Run: headless pygame with SDL's dummy video driver; simulated clock (each Clock.tick advances the game by its frame time, no real sleeping); random seed 0; keys injected as events and as key.get_pressed() state; mouse plan: one left click at the window centre at the start of phase 2, then a move to the lower-right quarter at the start of phase 3.
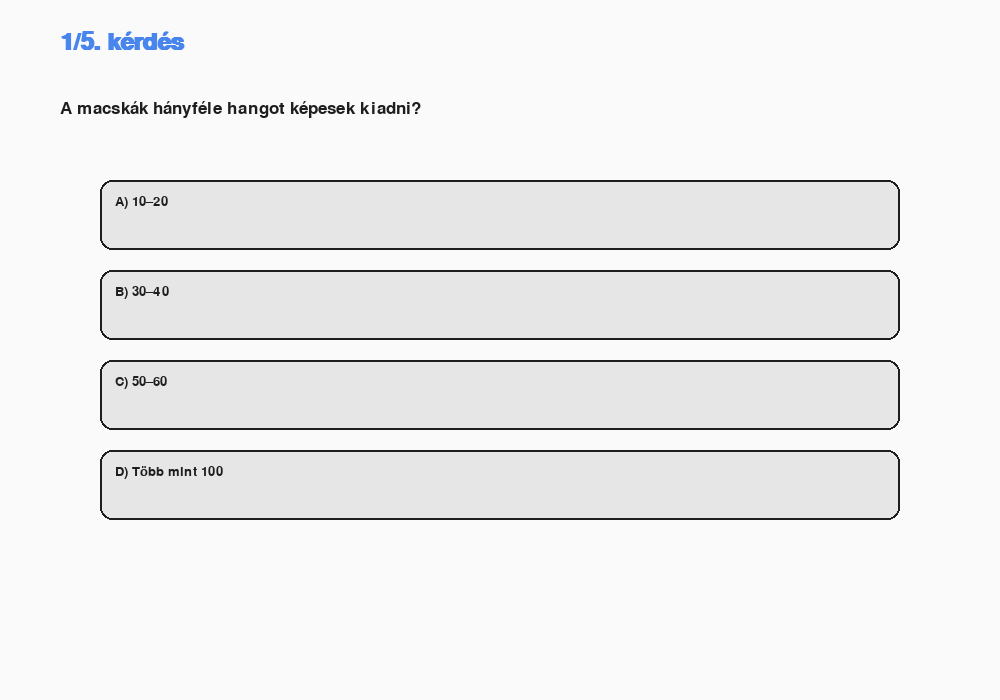
Frame 1 of 4 · flips 1–60 · no input
Frame 2 of 4 · flips 61–180 · clicked the window centre · tapped SPACE, RETURN · held RIGHT (→), D · screen unchanged from frame 1, image omitted
Frame 3 of 4 · flips 181–300 · moved the mouse to the lower-right quarter · held DOWN (↓), S · screen unchanged from frame 2, image omitted
Frame 4 of 4 · flips 301–420 · held LEFT (←), A, UP (↑), W · screen unchanged from frame 3, image omitted

The pygame program that drew these frames:

import pygame
import random
import sys

pygame.init()
WIDTH, HEIGHT = 1000, 700
screen = pygame.display.set_mode((WIDTH, HEIGHT))
pygame.display.set_caption("Modern Állatos Kvíz")

FONT = pygame.font.SysFont("segoeui", 26)
SMALL_FONT = pygame.font.SysFont("segoeui", 20)
BIG_FONT = pygame.font.SysFont("segoeui", 36, bold=True)

WHITE = (250, 250, 250)
BLACK = (30, 30, 30)
PRIMARY = (72, 133, 237)       
HOVER = (100, 160, 255)
CORRECT = (67, 160, 71)        
WRONG = (219, 68, 55)          
NEUTRAL = (230, 230, 230)

clock = pygame.time.Clock()


questions = [
    {"question": "Melyik kutyafajta híres arról, hogy eredetileg vakvezetőként képezték ki először?",
     "options": ["Golden Retriever", "Német juhászkutya", "Labrador Retriever", "Border Collie"], "answer": 1},
    {"question": "Melyik kisemlős hajlamos a „fogtúlnövésre”, ha nem rág eleget?",
     "options": ["Csincsilla", "Degu", "Nyúl", "Hörcsög"], "answer": 2},
    {"question": "A kutyák hány hangjelet ismerhetnek fel, ha jól képzettek?",
     "options": ["20–40", "50–100", "100–200", "200 felett"], "answer": 3},
    {"question": "Miért veszélyes a hagyma fogyasztása a kutyák számára?",
     "options": ["Puffadást okoz", "Májleállást okoz", "Vérszegénységet okoz", "Lázat okoz"], "answer": 2},
    {"question": "Mi a „zoomies” másik neve a kutyás viselkedéstanban?",
     "options": ["FRAP", "Játékos agresszió", "Szorongásos pörgés", "Stresszroham"], "answer": 0},
    {"question": "Melyik élelmiszer veszélyes macskákra a teobromin miatt?",
     "options": ["Csokoládé", "Szőlő", "Kávé", "Hagyma"], "answer": 0},
    {"question": "Melyik háziállat képes a bőrén keresztül lélegezni is?",
     "options": ["Díszhal", "Kaméleon", "Béka", "Papagáj"], "answer": 2},
    {"question": "Melyik kutyafajta oroszlánvadászatra lett tenyésztve?",
     "options": ["Rottweiler", "Basenji", "Rhodesian Ridgeback", "Dalmata"], "answer": 2},
    {"question": "Melyik nem javasolt játék kölyökkutyának?",
     "options": ["Gumicsont", "Kötéljáték", "Kemény műanyag labda", "Plüss"], "answer": 2},
    {"question": "Melyik kutyafajta nem ugat, hanem „énekel”?",
     "options": ["Husky", "Basenji", "Csau-csau", "Shiba Inu"], "answer": 1},
    {"question": "A macskák hányféle hangot képesek kiadni?",
     "options": ["10–20", "30–40", "50–60", "Több mint 100"], "answer": 3},
    {"question": "Melyik vitamin túlzott bevitele mérgező kutyáknak?",
     "options": ["C-vitamin", "D-vitamin", "B-vitamin", "K-vitamin"], "answer": 1},
    {"question": "Mi jellemző a Border Collie-ra?",
     "options": ["Lassú tanulás", "Nagyon intelligens", "Átlagos, makacs", "Nehezen motiválható"], "answer": 1},
    {"question": "A papagájok miért rágcsálnak dolgokat?",
     "options": ["Fogzás", "Játék", "Csőr karbantartása", "Éhség"], "answer": 2},
    {"question": "Melyik kisállat társas lény, nem javasolt egyedül tartani?",
     "options": ["Hörcsög", "Papagáj", "Tengerimalac", "Kaméleon"], "answer": 2},
    {"question": "A kutyák mennyi ideig őriznek meg egy szagot?",
     "options": ["Pár perc", "Órákig", "Napokig", "Akár évekig"], "answer": 3},
    {"question": "Mi a neve a macskák „hátpúposító” reflexének?",
     "options": ["Harci reflex", "Vadászreflex", "Félelmi reflex", "Ijedtségi válasz"], "answer": 2},
    {"question": "Melyik nem mérgező kutyák számára?",
     "options": ["Szőlő", "Avokádó", "Áfonya", "Csokoládé"], "answer": 2},
    {"question": "Melyik állat használ bajuszt tapintásra?",
     "options": ["Papagáj", "Nyúl", "Tengerimalac", "Mindhárom"], "answer": 3},
    {"question": "A kutyák miért ásnak a fekhelyükön?",
     "options": ["Játék", "Fészekkészítés", "Elbújni", "Hűteni magukat"], "answer": 1},
]
def draw_text(text, font, color, surface, x, y):
    lines = text.split('\n')
    for i, line in enumerate(lines):
        rendered = font.render(line, True, color)
        surface.blit(rendered, (x, y + i * 32))

def draw_button(text, rect, state_color):
    pygame.draw.rect(screen, state_color, rect, border_radius=12)
    pygame.draw.rect(screen, BLACK, rect, width=2, border_radius=12)
    draw_text(text, SMALL_FONT, BLACK, screen, rect.x + 15, rect.y + 15)

def show_question(q, idx, selected=None):
    screen.fill(WHITE)
    draw_text(f"{idx+1}/5. kérdés", BIG_FONT, PRIMARY, screen, 60, 30)
    draw_text(q["question"], FONT, BLACK, screen, 60, 100)

    buttons = []
    mouse = pygame.mouse.get_pos()
    for i, option in enumerate(q["options"]):
        rect = pygame.Rect(100, 180 + i * 90, 800, 70)
        if selected is not None:
            if i == q["answer"]:
                color = CORRECT
            elif i == selected:
                color = WRONG
            else:
                color = NEUTRAL
        else:
            color = HOVER if rect.collidepoint(mouse) else NEUTRAL
        draw_button(f"{chr(65+i)}) {option}", rect, color)
        buttons.append(rect)
    pygame.display.flip()
    return buttons

def show_result(score):
    screen.fill(WHITE)
    draw_text("Kvíz vége!", BIG_FONT, PRIMARY, screen, 380, 250)
    draw_text(f"Eredmény: {score} / 5", FONT, BLACK, screen, 390, 320)
    pygame.display.flip()
    pygame.time.wait(5000)
    pygame.quit()
    sys.exit()


random.shuffle(questions)
selected_questions = questions[:5]
score = 0

for idx, q in enumerate(selected_questions):
    selected = None
    answered = False
    while not answered:
        buttons = show_question(q, idx, selected)
        for event in pygame.event.get():
            if event.type == pygame.QUIT: pygame.quit(); sys.exit()
            if event.type == pygame.MOUSEBUTTONDOWN:
                for i, btn in enumerate(buttons):
                    if btn.collidepoint(event.pos):
                        selected = i
                        if i == q["answer"]:
                            score += 1
                        show_question(q, idx, selected)
                        pygame.display.flip()
                        pygame.time.wait(1500)
                        answered = True
        clock.tick(30)

show_result(score)
